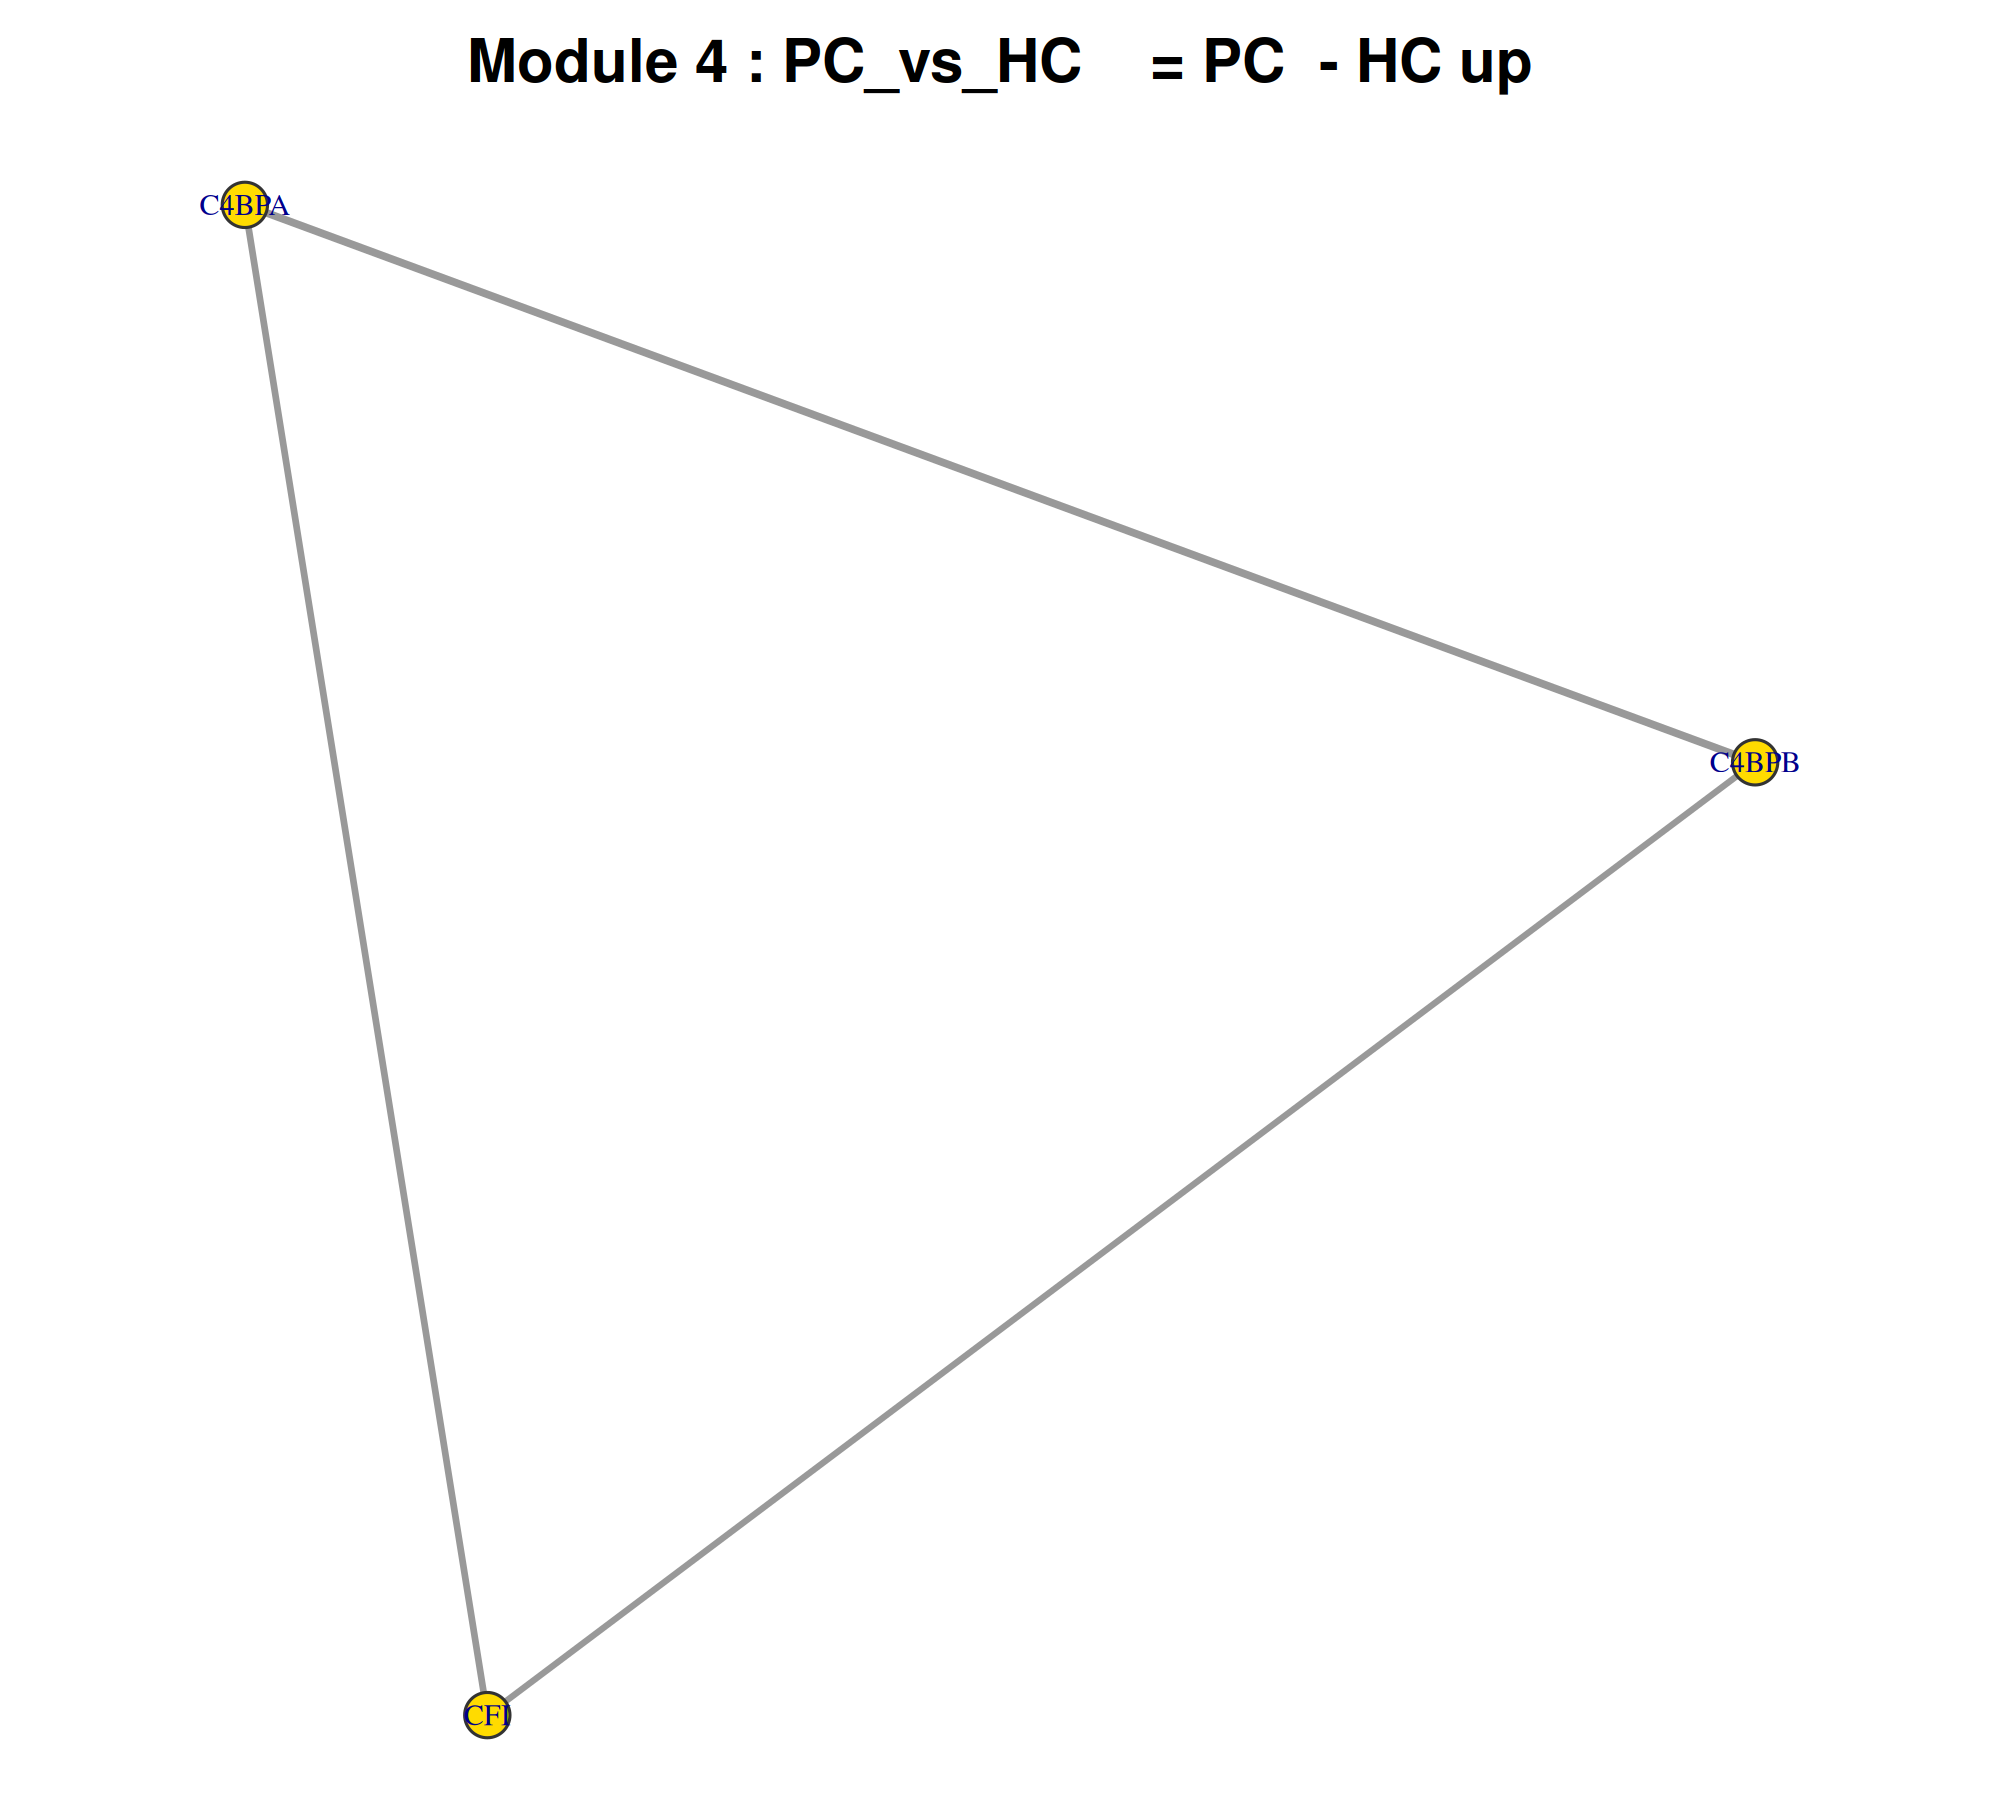

Values plotted in this chart, from the file beside it:
gene, degree, clustering_coeff, module
C4BPB, 2, 1, Module_4
C4BPA, 2, 1, Module_4
CFI, 2, 1, Module_4
